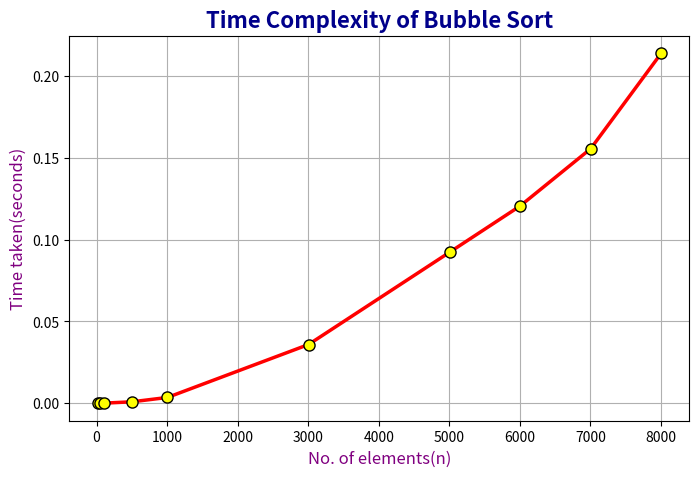

Write the Python code that produced this figure.
import matplotlib.pyplot as plt
x = [15, 55, 105, 505, 1005, 3005, 5005, 6005, 7005, 8005]
y = [0.000001, 0.000002, 0.000044, 0.000882, 0.003528, 0.035879, 0.092295, 0.120596, 0.155602, 0.213975]
plt.figure(figsize=(8, 5)) 

plt.plot(
    x, y,
    color='red',          
    linestyle='-',        
    linewidth=2.5,        
    marker='o',           
    markersize=8,         
    markerfacecolor='yellow', 
    markeredgecolor='black',   
)
plt.title("Time Complexity of Bubble Sort", fontsize=16, fontweight='bold', color='darkblue')
plt.xlabel("No. of elements(n)", fontsize=12, color='purple')
plt.ylabel("Time taken(seconds)", fontsize=12, color='purple')
plt.grid(True)
plt.show()
